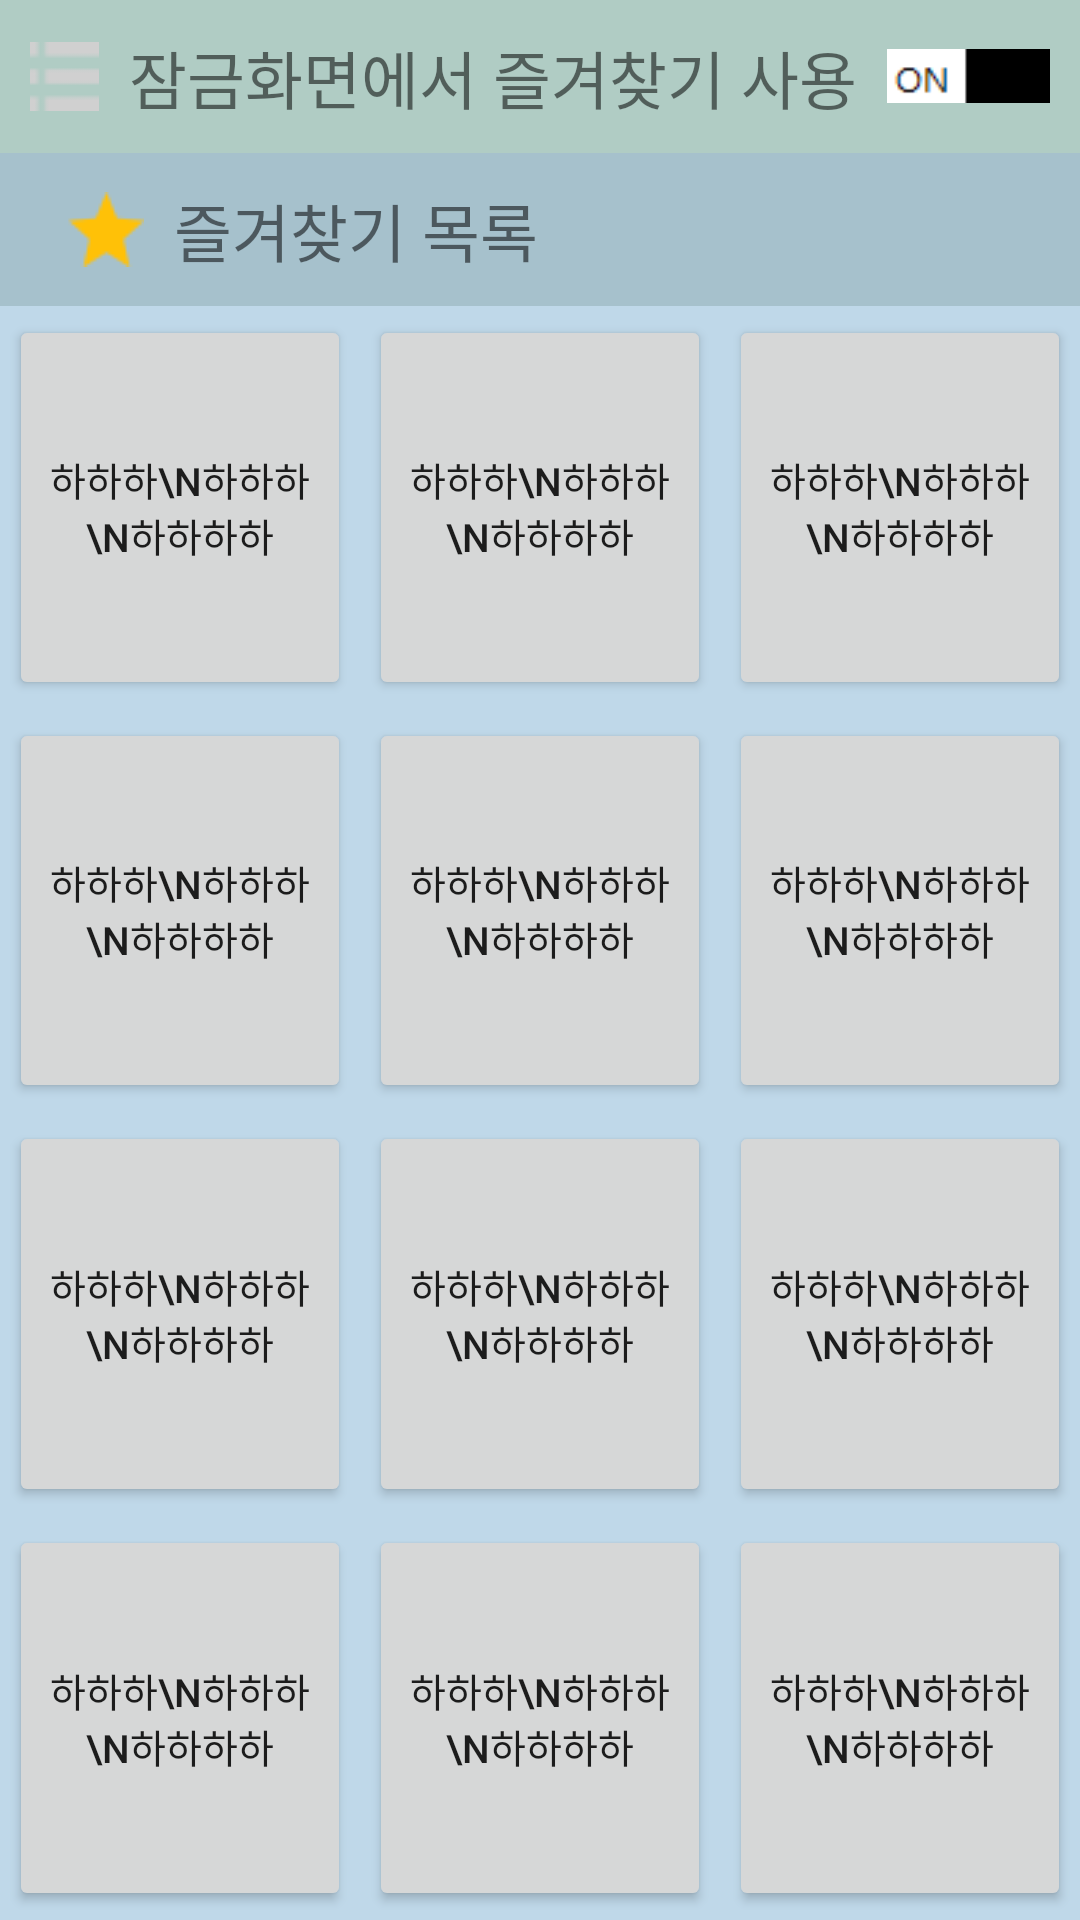

Write the Android layout XML for this screen, with the resource values it uses.
<!-- AndroidManifest.xml: application theme AppTheme -->
<!-- res/layout/activity_favorite.xml -->
<?xml version="1.0" encoding="utf-8"?>
<LinearLayout xmlns:android="http://schemas.android.com/apk/res/android"
    android:layout_width="match_parent" android:layout_height="match_parent"
    android:orientation="vertical">

    <LinearLayout
        android:layout_width="match_parent"
        android:layout_height="wrap_content"
        android:background="#ffb0ccc4"
        android:orientation="horizontal"
        android:padding="@dimen/default_margin"
        android:gravity="center_vertical"
        >

        <ImageView
            android:layout_width="wrap_content"
            android:layout_height="wrap_content"
            android:layout_marginRight="10dp"
            android:src="@drawable/menu" />

        <TextView
            android:layout_width="wrap_content"
            android:layout_height="wrap_content"
            android:text="잠금화면에서 즐겨찾기 사용"
            android:textSize="21dp"/>

        <ImageView
            android:layout_width="wrap_content"
            android:layout_height="wrap_content"
            android:layout_marginLeft="10dp"
            android:src="@drawable/on" />
    </LinearLayout>

    <LinearLayout
        android:layout_width="match_parent"
        android:layout_height="wrap_content"
        android:background="#ffa6c1cc"
        android:orientation="horizontal"
        android:padding="@dimen/default_margin"
        android:gravity="center_vertical"
        >

        <ImageView
            android:layout_width="wrap_content"
            android:layout_height="wrap_content"
            android:layout_marginRight="10dp"
            android:src="@drawable/favoritestar" />

        <TextView
            android:layout_width="wrap_content"
            android:layout_height="wrap_content"
            android:text="즐겨찾기 목록"
            android:textSize="21dp"/>
    </LinearLayout>

    <LinearLayout
        android:layout_width="match_parent"
        android:layout_height="match_parent"
        android:background="#ffbfd8e9"
        android:orientation="vertical"
        android:gravity="center">

        <LinearLayout
            android:layout_width="match_parent"
            android:layout_height="wrap_content"
            android:orientation="horizontal"
            android:gravity="center"
            android:layout_weight="2">

            <Button
                android:id="@+id/btn_favorite1"
                android:layout_height="match_parent"
                android:layout_width="wrap_content"
                android:text="하하하\n하하하\n하하하하"
                android:textSize="13dp"
                android:layout_margin="3dp"
                android:layout_weight="3"
                android:onClick="onClickSelectFavorite"/>
            <Button
                android:layout_height="match_parent"
                android:layout_width="wrap_content"
                android:text="하하하\n하하하\n하하하하"
                android:textSize="13dp"
                android:layout_margin="3dp"
                android:layout_weight="3"/>
            <Button
                android:layout_height="match_parent"
                android:layout_width="wrap_content"
                android:text="하하하\n하하하\n하하하하"
                android:textSize="13dp"
                android:layout_margin="3dp"
                android:layout_weight="3"/>

        </LinearLayout>

        <LinearLayout
            android:layout_width="match_parent"
            android:layout_height="wrap_content"
            android:orientation="horizontal"
            android:gravity="center"
            android:layout_weight="2">

            <Button
                android:layout_height="match_parent"
                android:layout_width="wrap_content"
                android:text="하하하\n하하하\n하하하하"
                android:textSize="13dp"
                android:layout_margin="3dp"
                android:layout_weight="3"/>
            <Button
                android:layout_height="match_parent"
                android:layout_width="wrap_content"
                android:text="하하하\n하하하\n하하하하"
                android:textSize="13dp"
                android:layout_margin="3dp"
                android:layout_weight="3"/>
            <Button
                android:layout_height="match_parent"
                android:layout_width="wrap_content"
                android:text="하하하\n하하하\n하하하하"
                android:textSize="13dp"
                android:layout_margin="3dp"
                android:layout_weight="3"/>

        </LinearLayout>

        <LinearLayout
            android:layout_width="match_parent"
            android:layout_height="wrap_content"
            android:orientation="horizontal"
            android:gravity="center"
            android:layout_weight="2">

            <Button
                android:layout_height="match_parent"
                android:layout_width="wrap_content"
                android:text="하하하\n하하하\n하하하하"
                android:textSize="13dp"
                android:layout_margin="3dp"
                android:layout_weight="3"/>
            <Button
                android:layout_height="match_parent"
                android:layout_width="wrap_content"
                android:text="하하하\n하하하\n하하하하"
                android:textSize="13dp"
                android:layout_margin="3dp"
                android:layout_weight="3"/>
            <Button
                android:layout_height="match_parent"
                android:layout_width="wrap_content"
                android:text="하하하\n하하하\n하하하하"
                android:textSize="13dp"
                android:layout_margin="3dp"
                android:layout_weight="3"/>

        </LinearLayout>

        <LinearLayout
            android:layout_width="match_parent"
            android:layout_height="wrap_content"
            android:orientation="horizontal"
            android:gravity="center"
            android:layout_weight="2">

            <Button
                android:layout_height="match_parent"
                android:layout_width="wrap_content"
                android:text="하하하\n하하하\n하하하하"
                android:textSize="13dp"
                android:layout_margin="3dp"
                android:layout_weight="3"/>
            <Button
                android:layout_height="match_parent"
                android:layout_width="wrap_content"
                android:text="하하하\n하하하\n하하하하"
                android:textSize="13dp"
                android:layout_margin="3dp"
                android:layout_weight="3"/>
            <Button
                android:layout_height="match_parent"
                android:layout_width="wrap_content"
                android:text="하하하\n하하하\n하하하하"
                android:textSize="13dp"
                android:layout_margin="3dp"
                android:layout_weight="3"/>

        </LinearLayout>

    </LinearLayout>

</LinearLayout>
<!-- resources referenced by this layout -->
<resources>
  <dimen name="default_margin">10dp</dimen>
  <!-- drawable favoritestar: png bitmap (drawable, 1380 bytes) -->
  <!-- drawable menu: png bitmap (drawable, 1190 bytes) -->
  <!-- drawable on: png bitmap (drawable, 328 bytes) -->
  <style name="AppTheme" parent="Theme.AppCompat.Light.DarkActionBar">
          
      </style>
</resources>
